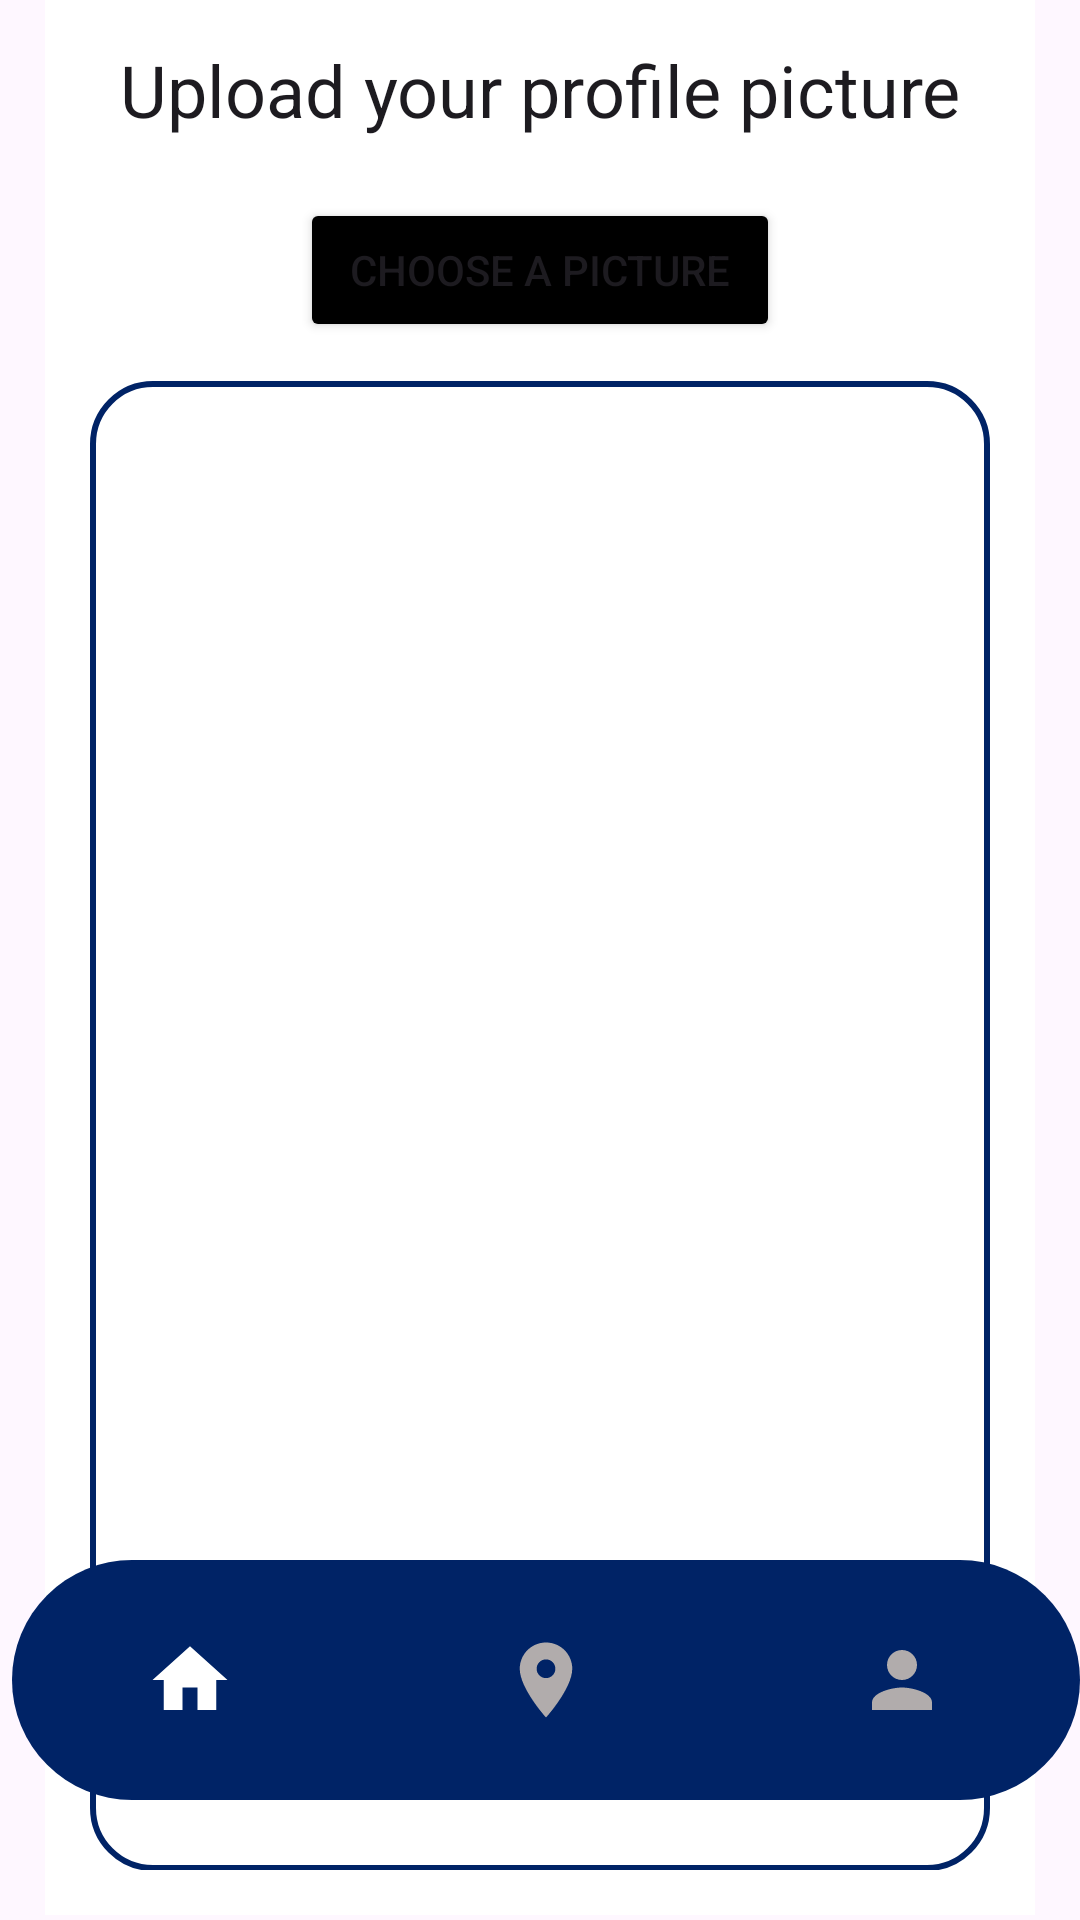

Layout XML and referenced resources for this Android screen:
<!-- AndroidManifest.xml: application theme Theme.CarCare -->
<!-- res/layout/activity_profile_pic_upload.xml -->
<?xml version="1.0" encoding="utf-8"?>
<androidx.constraintlayout.widget.ConstraintLayout
    xmlns:android="http://schemas.android.com/apk/res/android"
    xmlns:app="http://schemas.android.com/apk/res-auto"
    xmlns:tools="http://schemas.android.com/tools"
    android:layout_width="match_parent"
    android:layout_height="match_parent"
    tools:context=".ProfilePicUpload">

    <RelativeLayout
        android:id="@+id/relative_layout"
        android:layout_width="match_parent"
        android:layout_height="wrap_content"
        android:layout_margin="15dp"
        android:background="@color/white"
        android:padding="15dp"
        app:layout_constraintBottom_toTopOf="@+id/bottomNavigationView"
        app:layout_constraintTop_toTopOf="parent"
        app:layout_constraintVertical_bias="0.112"
        tools:layout_editor_absoluteX="4dp">

        <TextView
            android:id="@+id/textView_upload_pic_head"
            android:layout_width="match_parent"
            android:layout_height="wrap_content"
            android:text="Upload your profile picture"
            android:textAlignment="center"
            android:textAppearance="@style/TextAppearance.AppCompat.Headline" />

        <Button
            android:id="@+id/choose_profile_pic_btn"
            android:layout_width="match_parent"
            android:layout_height="wrap_content"
            android:layout_below="@id/textView_upload_pic_head"
            android:layout_marginLeft="70dp"
            android:layout_marginTop="20dp"
            android:layout_marginRight="70dp"
            android:backgroundTint="@color/black"
            android:text="Choose a Picture" />

        <ImageView
            android:id="@+id/imageView_profile_dp"
            android:layout_width="match_parent"
            android:layout_height="500dp"
            android:layout_below="@id/choose_profile_pic_btn"
            android:layout_marginTop="13dp"
            android:background="@drawable/white_background" />

        <Button
            android:id="@+id/upload_pic_button"
            android:layout_width="match_parent"
            android:layout_height="wrap_content"
            android:layout_below="@+id/imageView_profile_dp"
            android:layout_marginLeft="70dp"
            android:layout_marginTop="10dp"
            android:layout_marginRight="70dp"
            android:backgroundTint="@color/black"
            android:text="Upload" />

    </RelativeLayout>

    <com.google.android.material.bottomnavigation.BottomNavigationView
        android:id="@+id/bottomNavigationView"
        android:layout_width="match_parent"
        android:layout_height="wrap_content"
        android:layout_alignParentBottom="true"
        android:layout_marginStart="4dp"
        android:layout_marginTop="10dp"
        android:layout_marginBottom="40dp"
        android:background="@drawable/bottom_background"
        android:elevation="2dp"
        app:itemIconSize="30dp"
        app:itemIconTint="@drawable/item_selector"
        app:itemRippleColor="@android:color/transparent"
        app:labelVisibilityMode="unlabeled"
        app:layout_constraintBottom_toBottomOf="parent"
        app:layout_constraintStart_toStartOf="parent"
        app:layout_constraintVertical_bias="0.244"
        app:menu="@menu/bottom_menu" />

</androidx.constraintlayout.widget.ConstraintLayout>
<!-- resources referenced by this layout -->
<resources>
  <color name="black">#FF000000</color>
  <color name="white">#FFFFFFFF</color>
  <!-- drawable bottom_background (drawable) -->
  <?xml version="1.0" encoding="utf-8"?>
  <shape xmlns:android="http://schemas.android.com/apk/res/android"
      android:shape="rectangle">
  
      <solid
          android:color="@color/royalBlue"/>
      <corners
          android:radius="40dp"/>
  </shape>
  <!-- drawable item_selector (drawable) -->
  <?xml version="1.0" encoding="utf-8"?>
  <selector xmlns:android="http://schemas.android.com/apk/res/android">
  
      <item
          android:state_selected="true"
          android:color = "@color/white"/>
      <item
          android:state_selected="false"
          android:color= "@color/grey"/>
  
  </selector>
  <!-- drawable white_background (drawable) -->
  <?xml version="1.0" encoding="utf-8"?>
  <selector xmlns:android="http://schemas.android.com/apk/res/android">
      <item>
          <shape android:shape="rectangle">
              <solid android:color="@color/white"/>
              <corners android:radius="20dp"/>
              <stroke
                  android:width="2dp"
                  android:color="@color/royalBlue"/>
          </shape>
      </item>
  </selector>
  <style name="Theme.CarCare" parent="Base.Theme.CarCare" />
  <color name="royalBlue">#002366</color>
  <color name="grey">#B1ACAC</color>
  <style name="Base.Theme.CarCare" parent="Theme.Material3.DayNight.NoActionBar">
          
          
      </style>
</resources>
